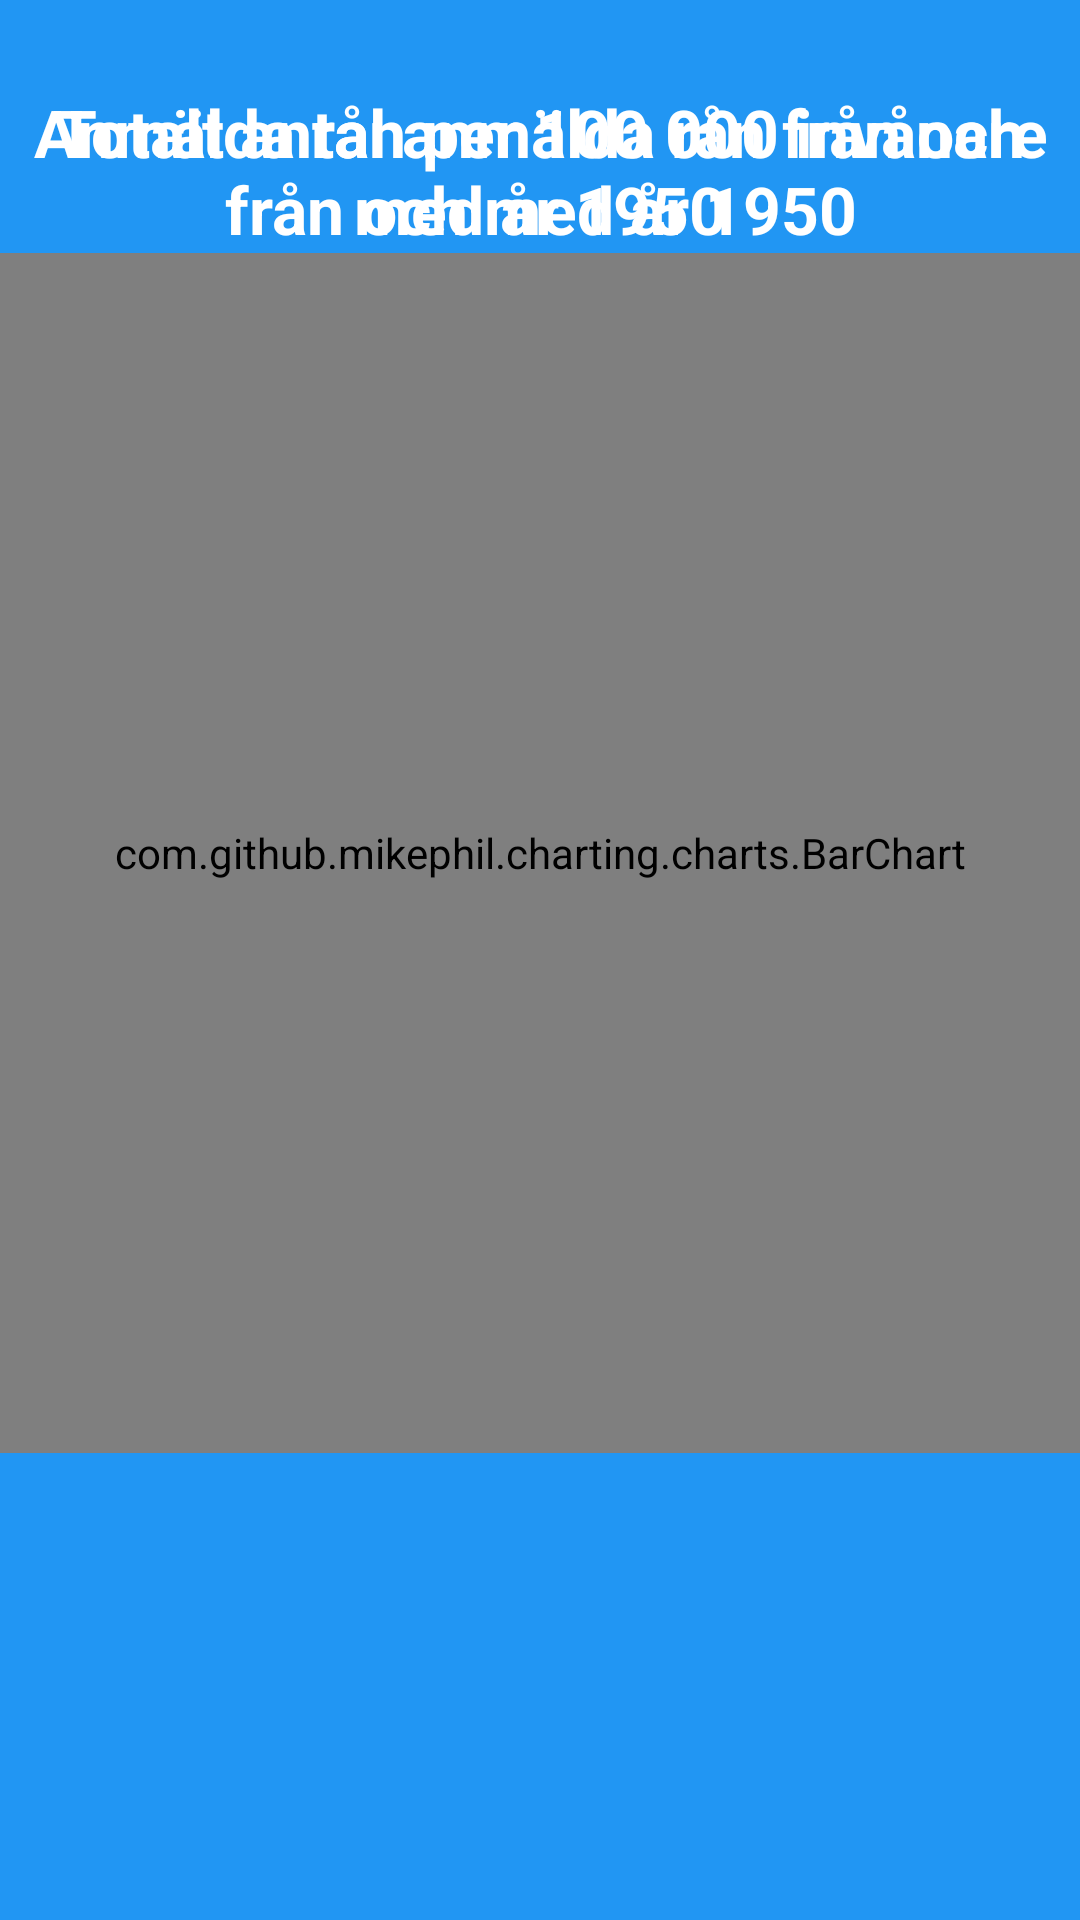

Layout XML and referenced resources for this Android screen:
<!-- AndroidManifest.xml: application theme AppTheme -->
<!-- res/layout/stats.xml -->
<?xml version="1.0" encoding="utf-8"?>
<LinearLayout xmlns:android="http://schemas.android.com/apk/res/android"
    android:orientation="vertical" android:layout_width="match_parent"
    android:layout_height="match_parent"
    android:background="#2196F3"
    android:animateLayoutChanges="true"
    >

    <TabHost
        android:layout_width="match_parent"
        android:layout_height="match_parent"
        android:id="@+id/tabHost">

        <LinearLayout
            android:layout_width="match_parent"
            android:layout_height="match_parent"
            android:orientation="vertical">

            <TabWidget
                android:id="@android:id/tabs"
                android:layout_width="match_parent"
                android:layout_height="wrap_content"></TabWidget>

            <FrameLayout
                android:id="@android:id/tabcontent"
                android:layout_width="match_parent"
                android:layout_height="match_parent">

                <LinearLayout
                    android:id="@+id/perTab"
                    android:layout_width="wrap_content"
                    android:layout_height="wrap_content"
                    android:orientation="vertical">

                    <TextView
                        android:layout_width="wrap_content"
                        android:layout_height="wrap_content"
                        android:textAppearance="?android:attr/textAppearanceLarge"
                        android:id="@+id/textView"
                        android:layout_gravity="center_horizontal" />

                    <TextView
                        android:layout_width="wrap_content"
                        android:layout_height="wrap_content"
                        android:textStyle="bold"
                        android:textAppearance="?android:attr/textAppearanceLarge"
                        android:text="Anmälda rån per 100 000 invånare från och med år 1950"
                        android:id="@+id/textHigh"
                        android:gravity="center_horizontal"
                        android:textColor="#ffffff" />

                    <com.github.mikephil.charting.charts.BarChart
                        android:id="@+id/chart"
                        android:layout_width="match_parent"
                        android:layout_height="400dp" />
                </LinearLayout>

                <LinearLayout
                    android:id="@+id/totalTab"
                    android:layout_width="match_parent"
                    android:layout_height="match_parent"
                    android:orientation="vertical">

                    <TextView
                        android:layout_width="wrap_content"
                        android:layout_height="wrap_content"
                        android:textAppearance="?android:attr/textAppearanceLarge"
                        android:id="@+id/textView2"
                        android:layout_gravity="center_horizontal" />

                    <TextView
                        android:layout_width="wrap_content"
                        android:layout_height="wrap_content"
                        android:textStyle="bold"
                        android:textAppearance="?android:attr/textAppearanceLarge"
                        android:text="Totalt antal anmälda rån från och med år 1950"
                        android:id="@+id/textHighTotal"
                        android:gravity="center_horizontal"
                        android:textColor="#ffffff" />

                    <com.github.mikephil.charting.charts.BarChart
                        android:id="@+id/chartTotal"
                        android:layout_width="match_parent"
                        android:layout_height="400dp" />
                </LinearLayout>

            </FrameLayout>
        </LinearLayout>
    </TabHost>
</LinearLayout>
<!-- resources referenced by this layout -->
<resources>
  <style name="AppTheme" parent="android:Theme.Holo.Light.DarkActionBar">
          
          <item name="android:actionBarStyle">@style/CustomActionBar</item>
      </style>
  <style name="CustomActionBar" parent="@android:style/Widget.Holo.Light.ActionBar">
          <item name="android:background">@android:color/holo_blue_dark</item>
      </style>
</resources>
